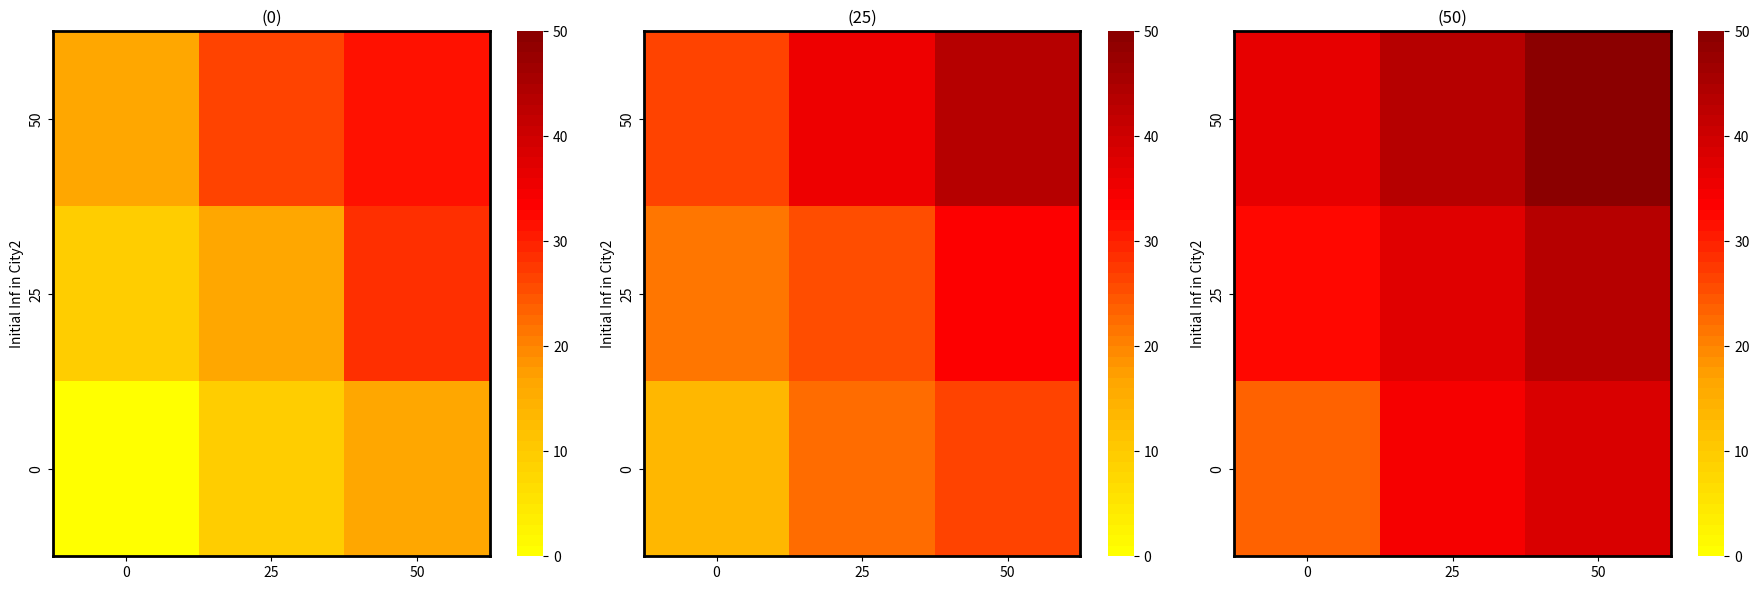

The matplotlib source for this figure:
import pandas as pd
import matplotlib.pyplot as plt
import seaborn as sns
from matplotlib.colors import LinearSegmentedColormap, Normalize

# Example Data
data1 = {
    'Initial Inf in City2': ['50', '25', '0'],
    '0': [16, 9, 0],
    '25': [26, 16, 9],
    '50': [31, 28, 16]
}

data2 = {
    'Initial Inf in City2': ['50', '25', '0'],
    '0': [26, 21, 13],
    '25': [35, 25, 22],
    '50': [43, 33, 26]
}

data3 = {
    'Initial Inf in City2': ['50', '25', '0'],
    '0': [36, 32, 23],
    '25': [43, 37, 34],
    '50': [49, 43, 38]
}

# Create a custom colormap (yellow to dark red)
colors = ["yellow", "orange", "red", "darkred"]
n_bins = 50
cmap = LinearSegmentedColormap.from_list(name='Custom', colors=colors, N=n_bins)

# Create subplots
fig, axes = plt.subplots(1, 3, figsize=(18, 6))

# Function to create heatmap for each dataset
def create_heatmap(data, ax, title):
    df = pd.DataFrame(data)
    df.set_index('Initial Inf in City2', inplace=True)
    sns.heatmap(df, annot=False, cmap=cmap, norm=Normalize(vmin=0, vmax=50), ax=ax)
    ax.set_title(title)
    for _, spine in ax.spines.items():
        spine.set_visible(True)
        spine.set_color('black')
        spine.set_linewidth(2)

# Create heatmaps
create_heatmap(data1, axes[0], '(0)')
create_heatmap(data2, axes[1], '(25)')
create_heatmap(data3, axes[2], '(50)')

# Adjust layout
plt.tight_layout()
plt.show()
